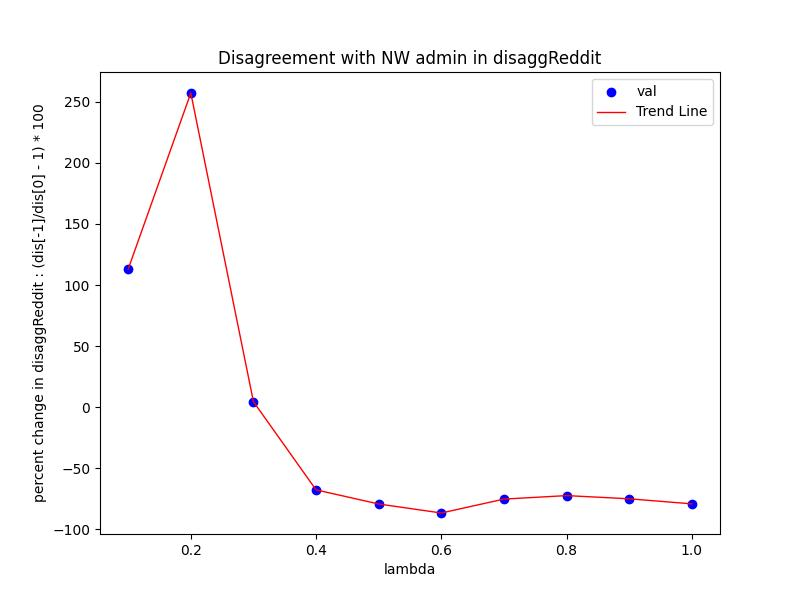

Source data for this figure (header and first rows):
Lambda, val
0.2, 257.3
